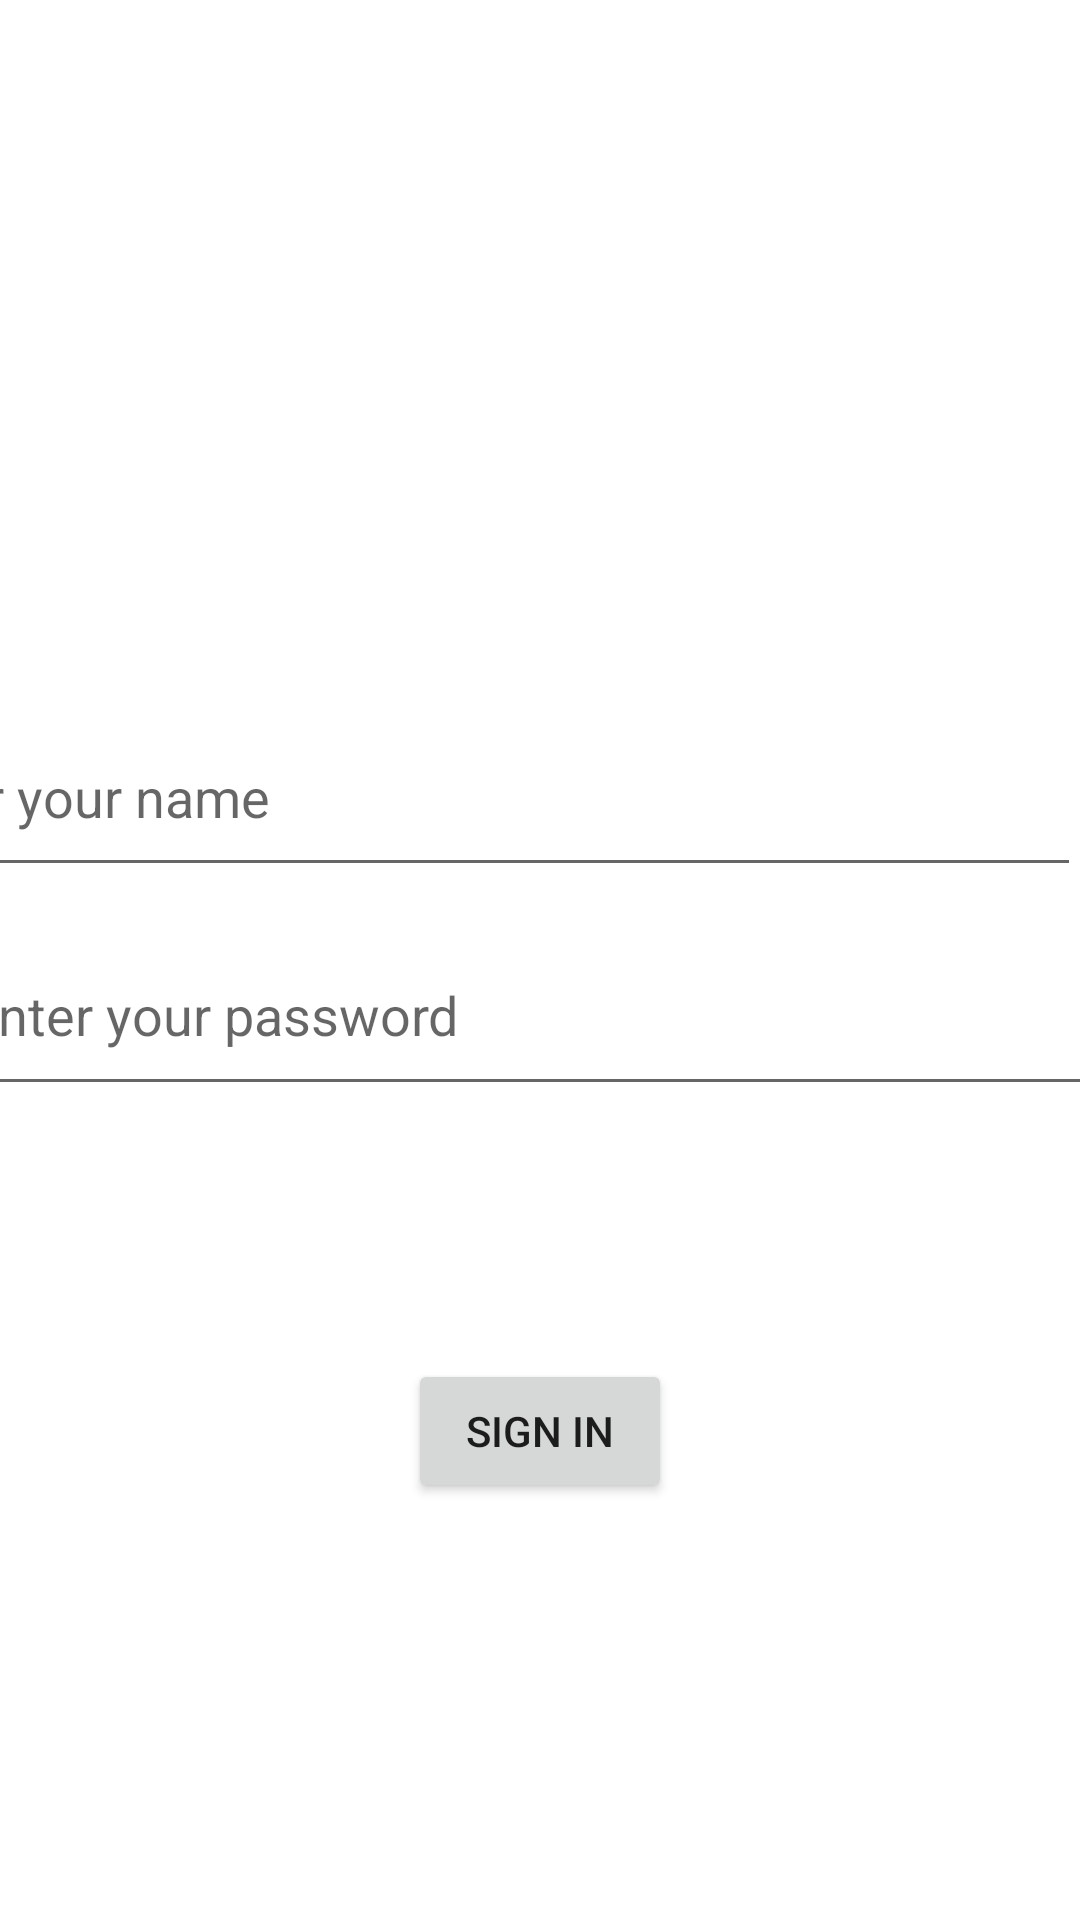

Here is an Android app screen rendered from its layout file. Give the layout XML and the strings, colors and styles it references.
<!-- AndroidManifest.xml: application theme Theme.SignUpin -->
<!-- res/layout/activity_sign_in.xml -->
<?xml version="1.0" encoding="utf-8"?>
<androidx.constraintlayout.widget.ConstraintLayout xmlns:android="http://schemas.android.com/apk/res/android"
    xmlns:app="http://schemas.android.com/apk/res-auto"
    xmlns:tools="http://schemas.android.com/tools"
    android:layout_width="match_parent"
    android:layout_height="match_parent"
    tools:context=".sign_in">

    <EditText
        android:id="@+id/editInName"
        android:layout_width="405dp"
        android:layout_height="63dp"
        android:ems="10"
        android:hint="Enter your name"
        android:inputType="textPersonName"
        app:layout_constraintBottom_toBottomOf="parent"
        app:layout_constraintEnd_toEndOf="parent"
        app:layout_constraintHorizontal_bias="1.0"
        app:layout_constraintStart_toStartOf="parent"
        app:layout_constraintTop_toTopOf="parent"
        app:layout_constraintVertical_bias="0.403" />

    <EditText
        android:id="@+id/editInPassword"
        android:layout_width="391dp"
        android:layout_height="64dp"
        android:ems="10"
        android:hint="Enter your password"
        android:inputType="textPassword"
        app:layout_constraintBottom_toBottomOf="parent"
        app:layout_constraintEnd_toEndOf="parent"
        app:layout_constraintHorizontal_bias="0.497"
        app:layout_constraintStart_toStartOf="parent"
        app:layout_constraintTop_toTopOf="parent"
        app:layout_constraintVertical_bias="0.529"
        tools:ignore="SpeakableTextPresentCheck" />

    <Button
        android:id="@+id/bt_sin2"
        android:layout_width="wrap_content"
        android:layout_height="wrap_content"
        android:text="Sign in"
        app:layout_constraintBottom_toBottomOf="parent"
        app:layout_constraintEnd_toEndOf="parent"
        app:layout_constraintStart_toStartOf="parent"
        app:layout_constraintTop_toTopOf="parent"
        app:layout_constraintVertical_bias="0.765" />

</androidx.constraintlayout.widget.ConstraintLayout>
<!-- resources referenced by this layout -->
<resources>
  <style name="Theme.SignUpin" parent="Theme.MaterialComponents.DayNight.DarkActionBar">
          
          <item name="colorPrimary">@color/purple_500</item>
          <item name="colorPrimaryVariant">@color/purple_700</item>
          <item name="colorOnPrimary">@color/white</item>
          
          <item name="colorSecondary">@color/teal_200</item>
          <item name="colorSecondaryVariant">@color/teal_700</item>
          <item name="colorOnSecondary">@color/black</item>
          
          <item name="android:statusBarColor" tools:targetApi="l">?attr/colorPrimaryVariant</item>
          
      </style>
  <!-- not gathered from this repository: default colours our renderer supplied (Android Studio template values) -->
  <color name="purple_500">#FF6200EE</color>
  <color name="purple_700">#FF3700B3</color>
  <color name="teal_200">#FF03DAC5</color>
  <color name="teal_700">#FF018786</color>
  <color name="black">#FF000000</color>
  <color name="white">#FFFFFFFF</color>
</resources>
